Run: headless pygame with SDL's dummy video driver; simulated clock (each Clock.tick advances the game by its frame time, no real sleeping); random seed 0; keys injected as events and as key.get_pressed() state; no mouse input.
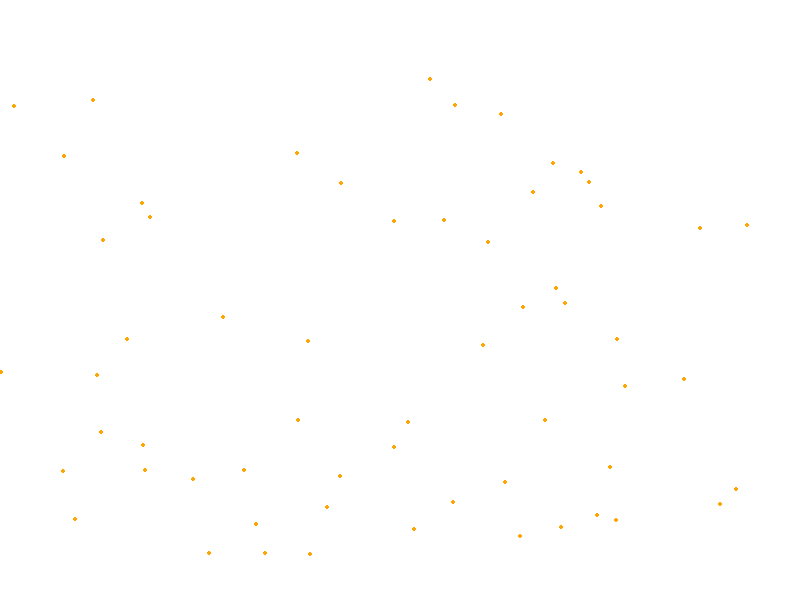
Frame 1 of 4 · flips 1–60 · no input
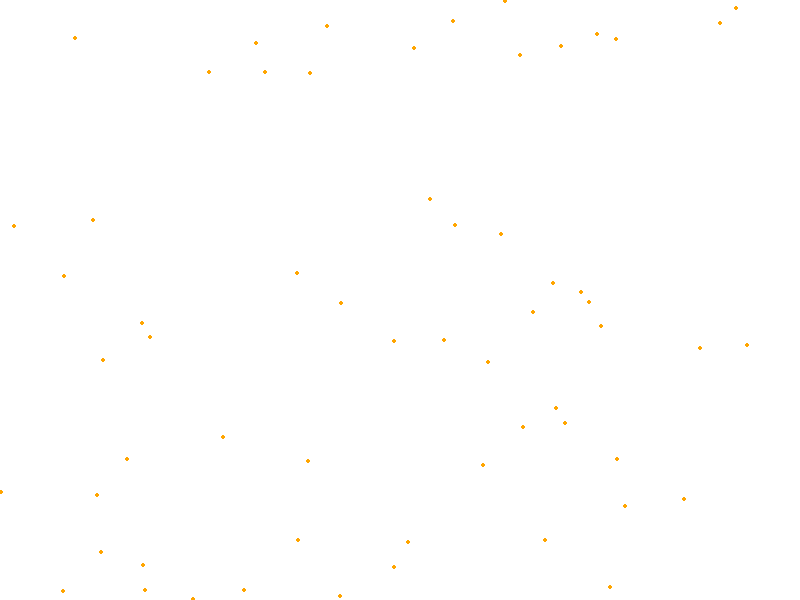
Frame 2 of 4 · flips 61–180 · tapped SPACE, RETURN · held RIGHT (→), D
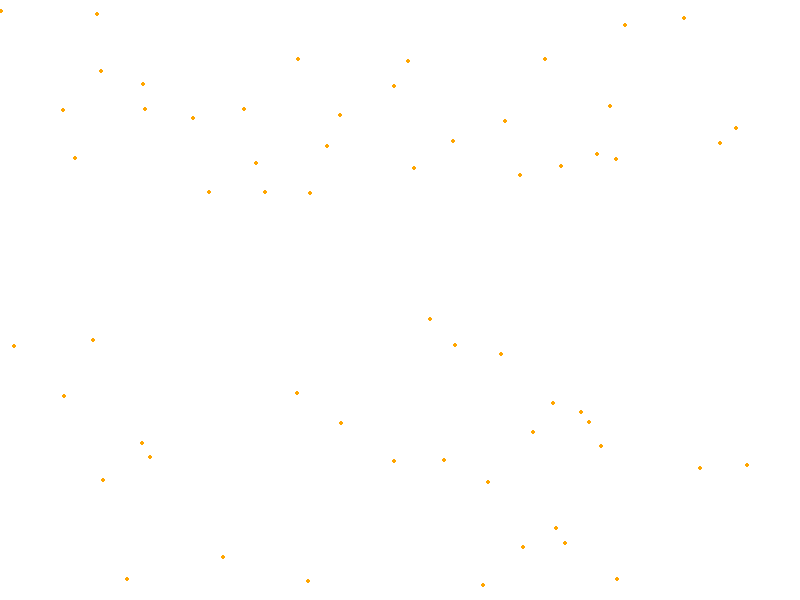
Frame 3 of 4 · flips 181–300 · held DOWN (↓), S
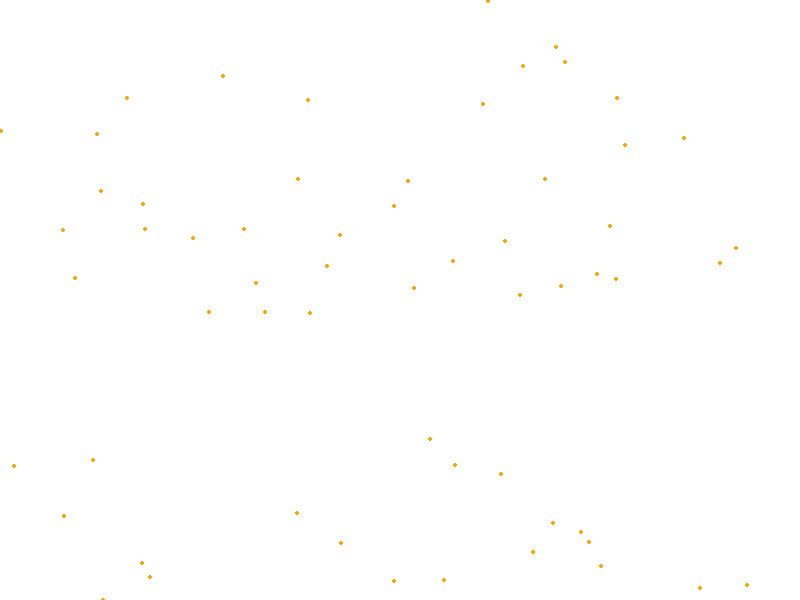
Frame 4 of 4 · flips 301–420 · held LEFT (←), A, UP (↑), W

The pygame program that drew these frames:

import pygame,sys,random
pygame.init()

# Definiciones de colores
BLANCO = (255, 255, 255)
NEGRO = (0, 0, 0)
ROJO = (255, 0, 0)
VERDE = (0, 255, 0)
AZUL = (0, 0, 255)
AMARILLO = (255, 255, 0)
CIAN = (0, 255, 255)
MAGENTA = (255, 0, 255)
GRIS = (127, 127, 127)
NARANJA = (255, 165, 0)

size = (800,600)
screen = pygame.display.set_mode(size)
clock = pygame.time.Clock()

coordList = []
for i in range(60):
    x = random.randint(0,800)
    y = random.randint(0,500)
    coordList.append([x,y])

while True:
    for event in pygame.event.get():
        if event.type == pygame.QUIT:
            sys.exit()

    screen.fill(BLANCO)

    for coord in coordList:
        pygame.draw.circle(screen, NARANJA, coord, 2)
        coord[1] += 1
        if coord[1] > 600:
            coord[1] = 0

    pygame.display.flip()
    clock.tick(60)
